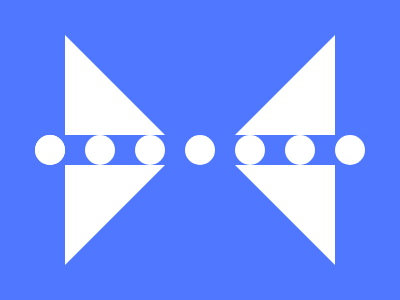

Here is a drawing made with CSS. Write the source that renders it.

<body bgcolor=#4F77FF><div id=a><div id=b><div id=j><div id=c><div id=d><div id=e><div id=f><div id=g><div id=h><div id=i><div id=k><style>div{position:fixed;background:#FFF}#a,#b{width:0;height:0;background:transparent}#a{left:65;top:35;border-left:115px solid #FFF;border-top:115px solid transparent;border-bottom:115px solid transparent}#b{left:220;top:35;border-right:115px solid #FFF;border-top:115px solid transparent;border-bottom:115px solid transparent}#j{width:350;height:30;left:25;top:135;border-radius:25px;background:#4F77FF}#c,#d,#e,#f,#g,#h,#i,#k{width:30;height:30;top:135;border-radius:50%;left:35;}#d{left:85}#e{left:135}#f{left:185}#h{left:235}#i{left:285}#k{left:335}